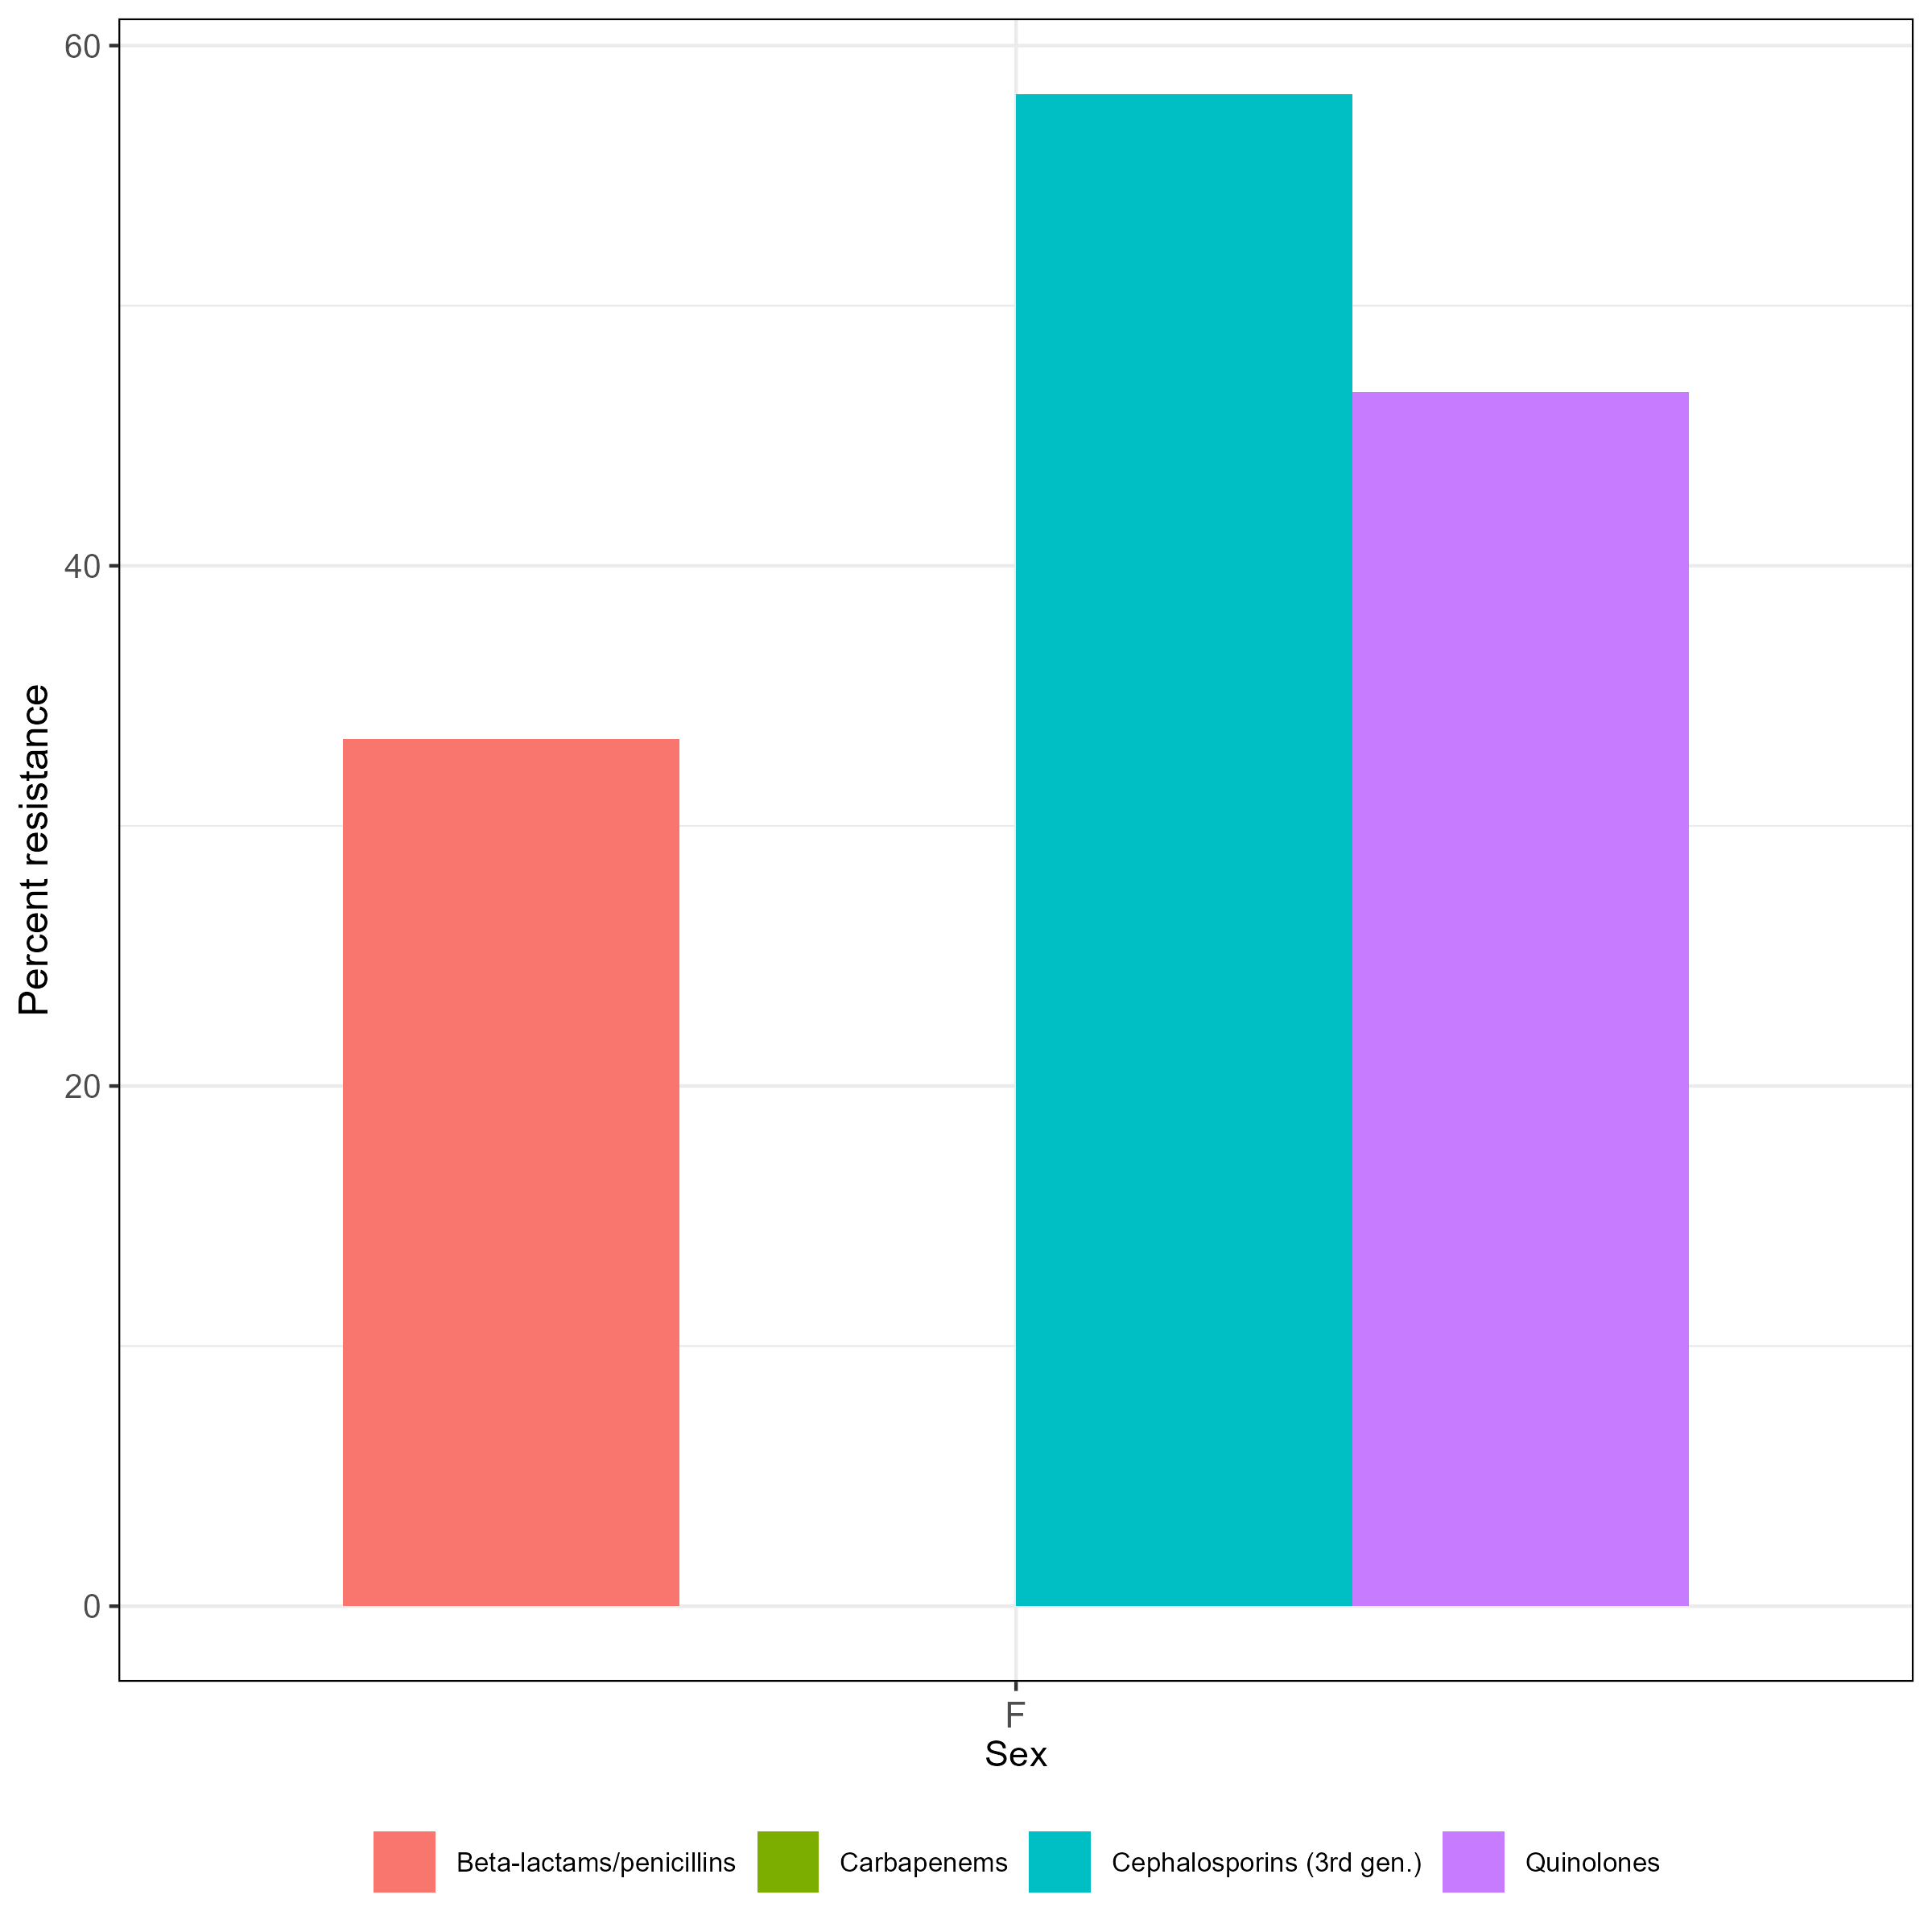

The file beside this chart, header and first rows:
, mo_organism, get(par_var_name), ab_class, n, r, total_R, ab_name, var_name
1, Klebsiella pneumoniae, F, Aminoglycosides, 24, 4, 0.1667, Aminoglycosides, F
2, Klebsiella pneumoniae, F, Beta-lactams/penicillins, 39, 13, 0.3333, Beta-lactams/penicillins, F
3, Klebsiella pneumoniae, F, Carbapenems, 38, 0, 0, Carbapenems, F
4, Klebsiella pneumoniae, F, Cephalosporins (1st gen.), 12, 9, 0.75, Cephalosporins (1st gen.), F
5, Klebsiella pneumoniae, F, Cephalosporins (3rd gen.), 43, 25, 0.5814, Cephalosporins (3rd gen.), F
6, Klebsiella pneumoniae, F, Cephalosporins (4th gen.), 18, 8, 0.4444, Cephalosporins (4th gen.), F
7, Klebsiella pneumoniae, F, Quinolones, 30, 14, 0.4667, Quinolones, F
8, Klebsiella pneumoniae, M, Aminoglycosides, 14, 2, 0.1429, Aminoglycosides, M
9, Klebsiella pneumoniae, M, Beta-lactams/penicillins, 18, 5, 0.2778, Beta-lactams/penicillins, M
10, Klebsiella pneumoniae, M, Carbapenems, 21, 0, 0, Carbapenems, M
11, Klebsiella pneumoniae, M, Cephalosporins (1st gen.), 10, 7, 0.7, Cephalosporins (1st gen.), M
12, Klebsiella pneumoniae, M, Cephalosporins (3rd gen.), 22, 18, 0.8182, Cephalosporins (3rd gen.), M
13, Klebsiella pneumoniae, M, Cephalosporins (4th gen.), 11, 5, 0.4545, Cephalosporins (4th gen.), M
14, Klebsiella pneumoniae, M, Quinolones, 15, 10, 0.6667, Quinolones, M
